Run: headless pygame with SDL's dummy video driver; simulated clock (each Clock.tick advances the game by its frame time, no real sleeping); random seed 0; keys injected as events and as key.get_pressed() state; no mouse input; restart key C tapped at the start of phases 3 and 4.
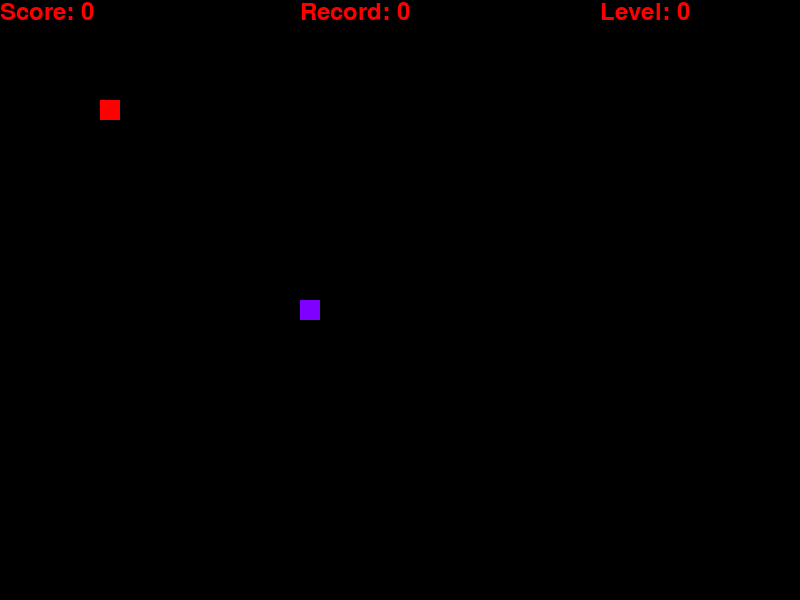
Frame 1 of 4 · flips 1–60 · no input
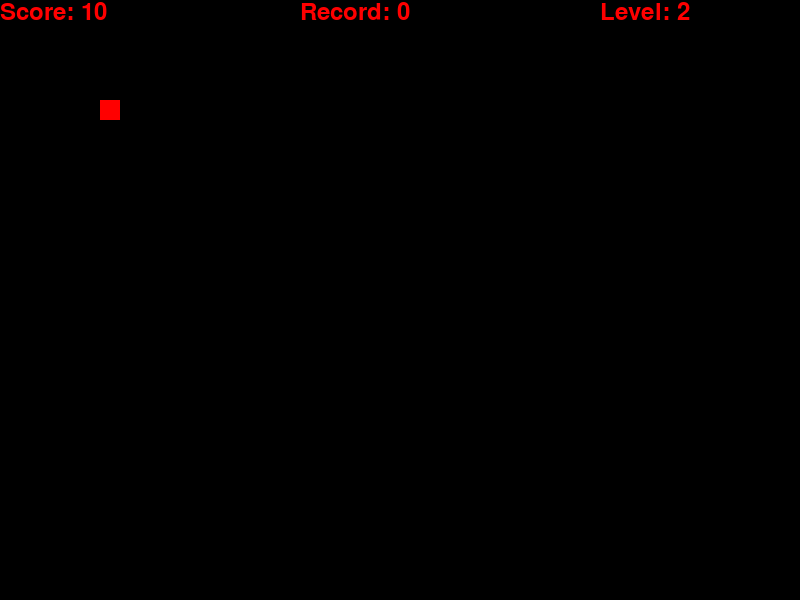
Frame 2 of 4 · flips 61–180 · tapped SPACE, RETURN · held RIGHT (→), D
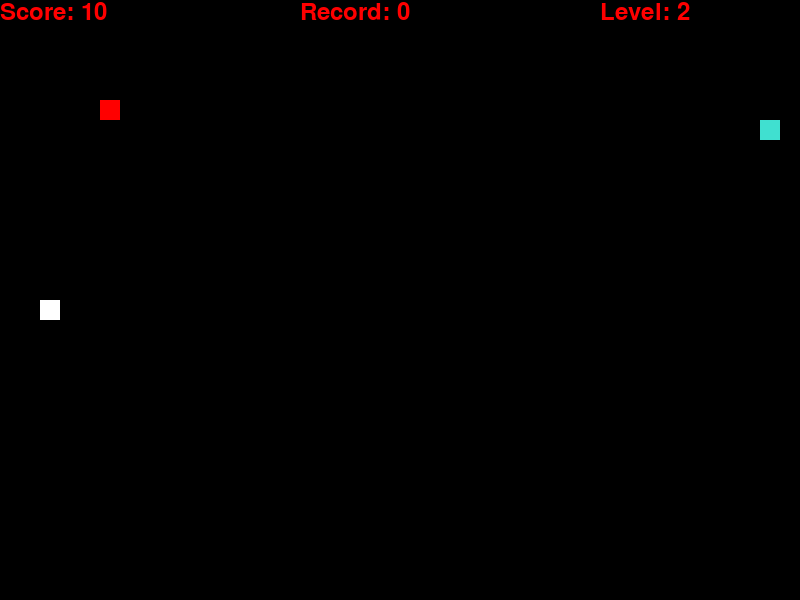
Frame 3 of 4 · flips 181–300 · tapped C · held DOWN (↓), S
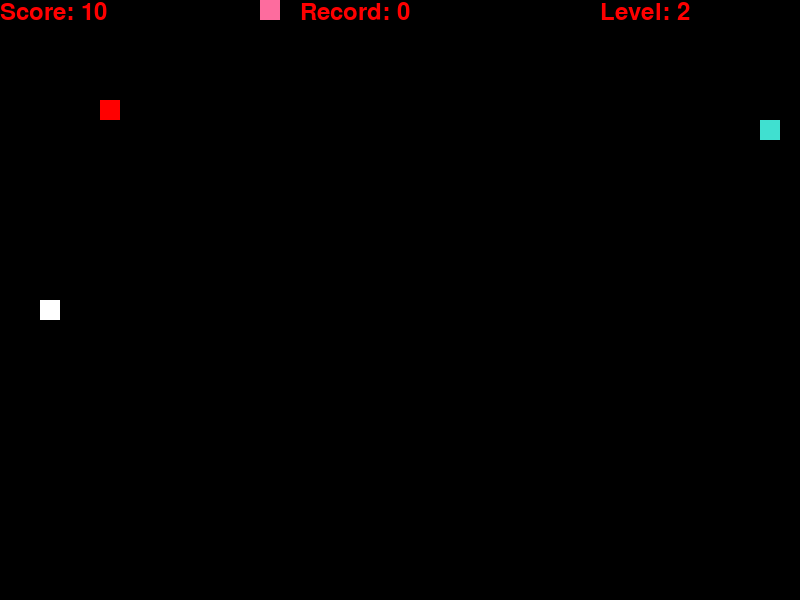
Frame 4 of 4 · flips 301–420 · tapped C · held LEFT (←), A, UP (↑), W

The pygame program that drew these frames:

import pygame
from pygame.locals import *
from copy import copy
import random
import time  # Lola
from math import floor

# Initialisation des paramètres de la fenêtre de jeu
pygame.init()
L = 800
H = 600
vert = (0, 255, 0)
white = (255, 255, 255)
black = (0, 0, 0)
red = (255, 0, 0)
violet = (127, 0, 255)
green = (0, 255, 65)
turquoise = (64, 224, 208)
rose = (253, 108, 158)

pomme = [100, 100]
pomme_t = [200, 100, False]
pomme_coupe = [0, 0, False]
pomme_rose = [10, 10, False]
pomme_rapide = [50, 50, False]
tps_turquoise = -1
tps_blanche = []

dis = pygame.display.set_mode((L, H))
pygame.display.set_caption('Snake Game')
clock = pygame.time.Clock()
record=0


# fonction
def proba_pomme_blanche(pomme_rapide):
    if pomme_rapide[2]:
        pygame.draw.rect(
            dis, white, [pomme_rapide[0], pomme_rapide[1], 20, 20])
    if not pomme_rapide[2]:
        p = random.randint(0, 81)
        if p == 0:
            pomme_rapide[0] = random.randint(0, (L-20)/20)*20
            pomme_rapide[1] = random.randint(0, (H-20)/20)*20
            pomme_rapide[2] = True

    return pomme_rapide


def pomme_blanche(l, score, pomme_rapide, tps_blanche):
    if pomme_rapide[2]:
        if l[0][0] == pomme_rapide[0] and l[0][1] == pomme_rapide[1]:
            score += 10
            pygame.draw.rect(
                dis, black, [pomme_coupe[0], pomme_coupe[1], 10, 10])
            pomme_rapide[2] = False
            tps_blanche.append(0)

    return score, pomme_rapide, tps_blanche


def acceleration(tps_blanche, frequence):
    for i in range(len(tps_blanche)):
        if tps_blanche[i] == 0:
            frequence += 15
            tps_blanche[-1] = 1
        elif tps_blanche[i] > 0 and tps_blanche[i] <= frequence*10:
            tps_blanche[i] += 1
        elif tps_blanche[i] == (frequence*10)+1:
            frequence -= 15
            tps_blanche[i] += 1

    return tps_blanche, frequence


def collision_pomme(score, pomme, l, queue):
    if pomme == l[0]:
        score += 1
        l.append([queue[0], queue[1]])

        pygame.draw.rect(dis, black, [pomme[0], pomme[1], 20, 20])
        pomme[0] = random.randint(0, (L-20)/20)*20
        pomme[1] = random.randint(0, (H-20)/20)*20

    pygame.draw.rect(dis, red, [pomme[0], pomme[1], 20, 20])
    return score, pomme, l, queue


def collision_pomme(score, pomme, l, queue):
    if pomme == l[0]:
        score += 1
        l.append([queue[0], queue[1]])

        pygame.draw.rect(dis, black, [pomme[0], pomme[1], 20, 20])
        pomme[0] = random.randint(0, (L-20)/20)*20
        pomme[1] = random.randint(0, (H-20)/20)*20

    pygame.draw.rect(dis, red, [pomme[0], pomme[1], 20, 20])
    return score, pomme, l, queue


def apparition_pomme_rose(score, pomme_rose):
    if pomme_rose[2]:
        pygame.draw.rect(
            dis, rose, [pomme_rose[0], pomme_rose[1], 20, 20])
    if not pomme_rose[2] and score > 5:
        s = random.randint(0, 101)
        if s == 0:
            pomme_rose[0] = random.randint(0, (L-20)/20)*20
            pomme_rose[1] = random.randint(0, (H-20)/20)*20
            pomme_rose[2] = True


def collision_pomme_rose(l, score, pomme_rose, queue):
    if pomme_rose[2]:
        if l[0][0] == pomme_rose[0] and l[0][1] == pomme_rose[1]:
            score += 3
            l.append([queue[0], queue[1]])
            pygame.draw.rect(
                dis, black, [pomme_rose[0], pomme_rose[1], 20, 20])
            pomme_rose[0] = random.randint(0, (L-20)/20)*20
            pomme_rose[1] = random.randint(0, (H-20)/20)*20
            pomme_rose[2] = False
    return l, score


def pomme_turquoise(score, l, pomme_t):
    if pomme_t[2]:
        pygame.draw.rect(
            dis, turquoise, [pomme_t[0], pomme_t[1], 20, 20])
    if not pomme_t[2] and score > 5:
        s = random.randint(0, 501)
        if s == 0:
            pomme_t[0] = random.randint(0, (L-20)/20)*20
            pomme_t[1] = random.randint(0, (H-20)/20)*20
            pomme_t[2] = True
            pygame.draw.rect(
                dis, black, [pomme_t[0], pomme_t[1], 20, 20])
    return score, l, pomme_t


def coll_pomme_turquoise(score, l, pomme_t, tps_t, border):
    if pomme_t[2]:
        if l[0][0] == pomme_t[0] and l[0][1] == pomme_t[1]:
            score += 1
            tps_t = 0
            border = False
            pygame.draw.rect(
                dis, black, [pomme_t[0], pomme_t[1], 10, 10])
            pomme_t[2] = False
    return score, pomme_t, tps_t, border


def temps_border(tps_t, border, frequence):
    if tps_t < frequence*10 and tps_t > -1:
        tps_t += 1
    else:
        border = True
        tps_t = -1

    return tps_t, border


def display_ecran_pause():
    police = pygame.font.SysFont('times new roman', 90)
    game_over_surface = police.render(
        'Pause', True, (255, 0, 0))  # decription
    # on récupère les coordonées du rectancle game_over_surface
    game_over_rect = game_over_surface.get_rect()
    game_over_rect.midtop = (800/2, 600/4)  # positionnement
    dis.fill(black)
    dis.blit(game_over_surface, game_over_rect)  # affiche

    police_message = pygame.font.SysFont('times', 20)
    message_surface = police_message.render(
        'Press P to resume or Press Q to quit game', True, (255, 0, 0))
    message_rect = message_surface.get_rect()
    message_rect.midtop = (800/2, 600/1.5)
    dis.blit(message_surface, message_rect)


def move(event, dx, dy, game_over, already_changed, direction):
    if event.type == pygame.QUIT or (event.type == pygame.KEYDOWN and event.key == pygame.K_q):
        game_over = True
    if event.type == pygame.KEYDOWN:
        if event.key == pygame.K_p:
            exit = False
            while not(exit):
                display_ecran_pause()
                for event2 in pygame.event.get():
                    if event2.type == pygame.QUIT or (event2.type == pygame.KEYDOWN and event2.key == pygame.K_q):
                        pygame.quit()
                        quit()
                    if event2.type == pygame.KEYDOWN:
                        if event2.key == pygame.K_p:
                            exit = True
                pygame.display.flip()
                time.sleep(1)
        if event.key == pygame.K_LEFT and direction != 'horizontal' and not already_changed:
            dx = -20
            dy = 0
            direction = 'horizontal'
            already_changed = True
        elif event.key == pygame.K_RIGHT and direction != 'horizontal' and not already_changed:
            dx = 20
            dy = 0
            direction = 'horizontal'
            already_changed = True
        elif event.key == pygame.K_UP and direction != 'vertical' and not already_changed:
            dx = 0
            dy = -20
            direction = 'vertical'
            already_changed = True
        elif event.key == pygame.K_DOWN and direction != 'vertical' and not already_changed:
            dx = 0
            dy = 20
            direction = 'vertical'
            already_changed = True
    return dx, dy, game_over, already_changed, direction


def pomme_coupe2(score, pomme_coupe, l):
    if pomme_coupe[2]:
        pygame.draw.rect(
            dis, vert, [pomme_coupe[0], pomme_coupe[1], 20, 20])
    if not pomme_coupe[2]:
        if score > 5 and len(l) > 5:
            s = random.randint(0, 201)
            if s == 0:
                pomme_coupe[0] = random.randint(0, (L-20)/20)*20
                pomme_coupe[1] = random.randint(0, (H-20)/20)*20
                pomme_coupe[2] = True
                pygame.draw.rect(
                    dis, vert, [pomme_coupe[0], pomme_coupe[1], 20, 20])
    return pomme_coupe


def coll_pomme_coupe(l, score, pomme_coupe):
    l1 = l
    if pomme_coupe[2]:
        if l[0][0] == pomme_coupe[0] and l[0][1] == pomme_coupe[1]:
            score += 1
            taille = len(l)//2
            l1 = l[0:taille]
            pygame.draw.rect(
                dis, black, [pomme_coupe[0], pomme_coupe[1], 10, 10])
            pomme_coupe[2] = False
    return l1, score, pomme_coupe


def newsnake(l, n, dx, dy):
    for k in range(0, n-1):
        l[n-1-k] = copy(l[n-2-k])
    l[0][0] += dx
    l[0][1] += dy
    return l


def affiche_snake(l):
    for x in l:
        pygame.draw.rect(dis, violet, [x[0], x[1], 20, 20])
    pygame.display.update()


def detection_collision_bordure(l, border, game_over):
    # lorsqu'on touche le bord
    if border and (l[0][0] < 20 or l[0][0] > L-20 or l[0][1] < 20 or l[0][1] > H-20):
        game_close = True
    # si bord désactivé on passe de l'autre coté
    if not border and (l[0][0] < 10 or l[0][0] > L-10 or l[0][1] < 10 or l[0][1] > H-10):
        l[0][0] = l[0][0] % L
        l[0][1] = l[0][1] % H
    return l, game_over


def detection_auto_collision(l, collision, game_over, n):
    for k in range(1, len(l)):  # lorsqu'on se touche
        if n > 3:
            if collision and l[0][0] == l[k][0] and l[0][1] == l[k][1]:
                game_over = True
    return game_over


def update_level(score, n=5):
    return floor(score/n)


def ecran_fin(game_close, game_over,record,score):
    while game_close == True:
        
        record=max(record,score) # calcul du record

        police = pygame.font.SysFont('times new roman', 90)
        game_over_surface = police.render(
            'Game over', True, (255, 0, 0))  # decription
        # on récupère les coordonées du rectancle game_over_surface
        game_over_rect = game_over_surface.get_rect()
        game_over_rect.midtop = (800/2, 600/4)  # positionnement
        dis.fill(black)
        dis.blit(game_over_surface, game_over_rect)  # affiche

        police_score = pygame.font.SysFont('times', 40)
        score_surface = police_score.render(
            'Score:'+ str(score)+'   '+'Record:'+ str(record), True, (255, 0, 0))
        score_rect = score_surface.get_rect()
        score_rect.midtop = (800/2, 600/2)
        dis.blit(score_surface, score_rect)

        police_message = pygame.font.SysFont('times', 20)
        message_surface = police_message.render(
            'Press Q to quit game and C to restart', True, (255, 0, 0))
        message_rect = message_surface.get_rect()
        message_rect.midtop = (800/2, 600/1.5)
        dis.blit(message_surface, message_rect)
        for event in pygame.event.get():
                if (event.type == pygame.KEYDOWN and event.key == pygame.K_q) or event.type == pygame.QUIT:
                    game_over = True
                    game_close = False
                    pygame.quit()
                    quit()
                if event.type == pygame.KEYDOWN and event.key == pygame.K_c:
                    game_loop(record)

        pygame.display.flip()
        time.sleep(1)
    return game_close, game_over,record

# fin fonction

def game_loop(record):
    game_over = False
    game_close = False
    collision = True
    direction = 'null'
    border = True
    score = 0
    n = 3
    frequence = 10
    dx = 0
    dy = 0
    l = [[300, 300], [280, 300], [260, 300]]
    pomme = [100, 100]
    pomme_t = [200, 100, False]
    pomme_coupe = [0, 0, False]
    pomme_rose = [10, 10, False]
    pomme_rapide = [50, 50, False]
    tps_turquoise = -1
    tps_blanche = []

    score = 0
    level = 0
    record=0
    n = 3
    while not game_over:

        game_close, game_over, record = ecran_fin(game_close, game_over,record,score)

        already_changed = False
        for event in pygame.event.get():  # transfo du mouvement en fonction pour les test
            dx, dy, game_over, already_changed, direction = move(
                event, dx, dy, game_over, already_changed, direction)

        # on avance
        queue = copy(l[n-1])
        l = newsnake(l, n, dx, dy)
        dis.fill(black)

        # detection mur ou soit même
        l, game_close = detection_collision_bordure(l, border, game_close)
        game_close = detection_auto_collision(l, collision, game_close, n)

        # lorsqu'on touche la pomme
        score, pomme, l, queue = collision_pomme(score, pomme, l, queue)

        # une pomme verte peut apparaitre, s'il y en a déjà déjà une on l'affiche
        pomme_coupe = pomme_coupe2(score, pomme_coupe, l)
        # si il rencontre une pomme verte sa taille est divisé par 2
        l, score, pomme_coupe = coll_pomme_coupe(l, score, pomme_coupe)

        n = len(l)  # taille du serpent après avoir peut être mangé une pomme

        # une pomme tuquoise peut apparaitre
        score, l, pomme_t = pomme_turquoise(score, l, pomme_t)

        # si on mange une pomme turquoise, on désactive les border
        score, pomme_t, tps_turquoise, border = coll_pomme_turquoise(
            score, l, pomme_t, tps_turquoise, border)

        # pendant 20secondes il n'y a plus de border
        tps_turquoise, border = temps_border(tps_turquoise, border, frequence)

        # une pomme rose peut apparaitre
        apparition_pomme_rose(score, pomme_rose)

        # lorsqu'on touche un pomme rose
        l, score = collision_pomme_rose(l, score, pomme_rose, queue)

        # lorsqu'on touche une pomme blanche on accèlere pendant 10sec
        pomme_rapide = proba_pomme_blanche(pomme_rapide)
        score, pomme_rapide, tps_blanche = pomme_blanche(
            l, score, pomme_rapide, tps_blanche)
        tps_blanche, frequence = acceleration(tps_blanche, frequence)

        # on affiche le serpent
        affiche_snake(l)

        level = update_level(score)
        # on affiche le score et le niveau
        score_font = pygame.font.SysFont("Times new roman", 35)
        value_score = score_font.render("Score: " + str(score), True, red)
        dis.blit(value_score, [0, 0])
        value_record = score_font.render("Record: " + str(record), True, red)
        dis.blit(value_record, [300, 0])
        value_level = score_font.render("Level: " + str(level), True, red)
        dis.blit(value_level, [600, 0])

        pygame.display.update()
        clock.tick(frequence)
    pygame.quit()
    quit()


game_loop(record)
